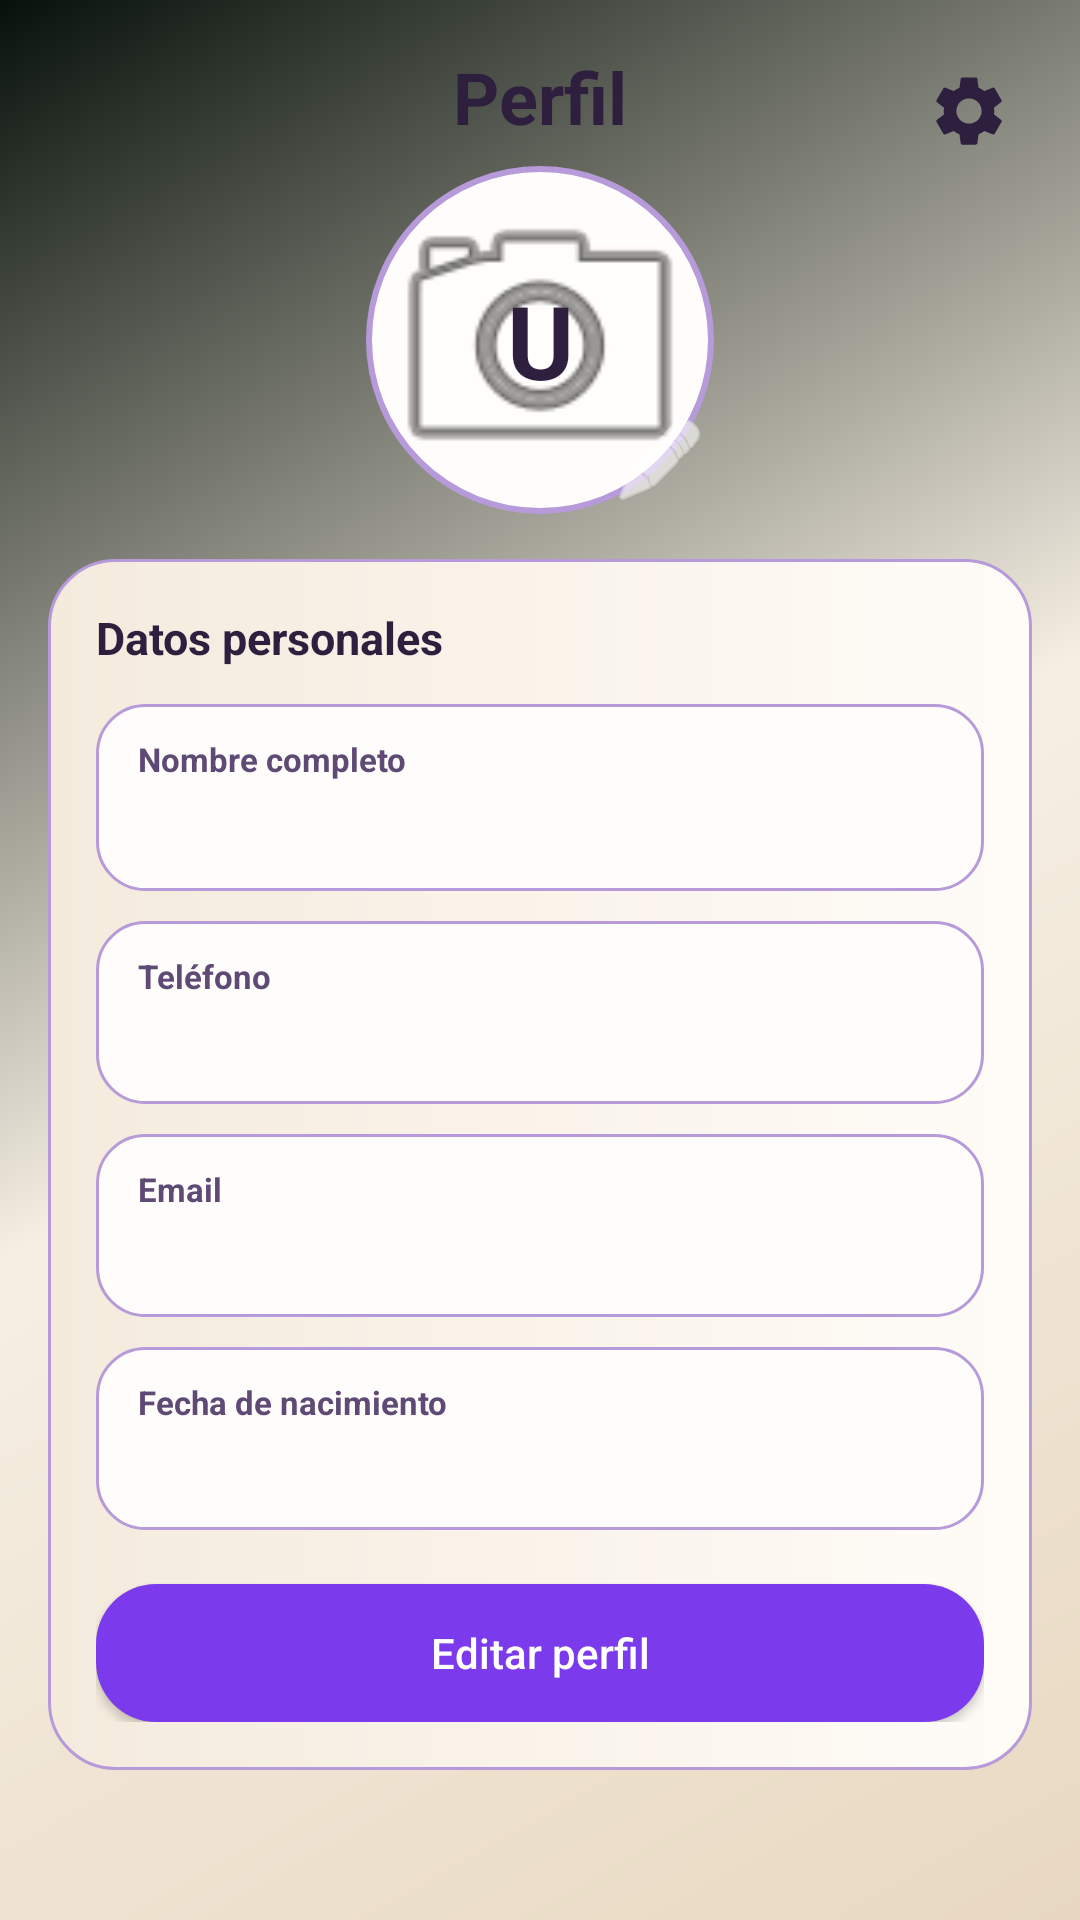

Layout XML and referenced resources for this Android screen:
<!-- AndroidManifest.xml: application theme Theme.FlatShare -->
<!-- res/layout/fragment_user_profile.xml -->
<?xml version="1.0" encoding="utf-8"?>
<ScrollView xmlns:android="http://schemas.android.com/apk/res/android"
    xmlns:app="http://schemas.android.com/apk/res-auto"
    android:layout_width="match_parent"
    android:layout_height="match_parent"
    android:background="@drawable/bg_screen_gradient"
    android:fillViewport="true">

    <LinearLayout
        android:layout_width="match_parent"
        android:layout_height="wrap_content"
        android:orientation="vertical"
        android:paddingHorizontal="16dp"
        android:paddingTop="16dp"
        android:paddingBottom="24dp">

        <FrameLayout
            android:layout_width="match_parent"
            android:layout_height="wrap_content">

            <TextView
                android:id="@+id/profileScreenTitleTv"
                android:layout_width="wrap_content"
                android:layout_height="wrap_content"
                android:layout_gravity="top|center_horizontal"
                android:text="Perfil"
                android:textColor="@color/text_light"
                android:textSize="24sp"
                android:textStyle="bold" />

            <ImageButton
                android:id="@+id/openSettingsBtn"
                android:layout_width="42dp"
                android:layout_height="42dp"
                android:layout_gravity="end|top"
                android:background="@android:color/transparent"
                android:contentDescription="Abrir ajustes"
                android:foreground="@null"
                android:padding="7dp"
                android:scaleType="fitCenter"
                android:src="@drawable/ic_settings_24"
                app:tint="@color/text_light" />
        </FrameLayout>

        <FrameLayout
            android:layout_width="wrap_content"
            android:layout_height="wrap_content"
            android:layout_gravity="center_horizontal"
            android:layout_marginTop="-4dp">

            <com.google.android.material.imageview.ShapeableImageView
                android:id="@+id/profilePhotoIv"
                android:layout_width="118dp"
                android:layout_height="118dp"
                android:background="@color/surface_chip"
                android:contentDescription="Foto de perfil"
                android:padding="2dp"
                android:scaleType="centerCrop"
                android:src="@android:drawable/ic_menu_camera"
                app:shapeAppearanceOverlay="@style/ShapeAppearance.FlatShare.CircleImage"
                app:strokeColor="@color/divider_soft"
                app:strokeWidth="2dp" />

            <TextView
                android:id="@+id/profileInitialsTv"
                android:layout_width="118dp"
                android:layout_height="118dp"
                android:gravity="center"
                android:text="U"
                android:textColor="@color/text_light"
                android:textSize="34sp"
                android:textStyle="bold" />

            <ImageButton
                android:id="@+id/changePhotoBtn"
                android:layout_width="38dp"
                android:layout_height="38dp"
                android:layout_gravity="bottom|end"
                android:background="@drawable/bg_tab_selected"
                android:contentDescription="Cambiar foto"
                android:padding="8dp"
                android:src="@android:drawable/ic_menu_edit"
                app:tint="@color/on_primary_green" />
        </FrameLayout>

        <LinearLayout
            android:layout_width="match_parent"
            android:layout_height="wrap_content"
            android:layout_marginTop="14dp"
            android:background="@drawable/bg_group_row"
            android:orientation="vertical"
            android:paddingHorizontal="16dp"
            android:paddingTop="16dp"
            android:paddingBottom="16dp">

            <TextView
                android:layout_width="match_parent"
                android:layout_height="wrap_content"
                android:text="Datos personales"
                android:textColor="@color/text_light"
                android:textSize="15sp"
                android:textStyle="bold" />

            <LinearLayout
                android:layout_width="match_parent"
                android:layout_height="wrap_content"
                android:layout_marginTop="12dp"
                android:background="@drawable/bg_profile_info_row"
                android:orientation="vertical"
                android:paddingHorizontal="14dp"
                android:paddingVertical="11dp">

                <TextView
                    android:layout_width="match_parent"
                    android:layout_height="wrap_content"
                    android:text="Nombre completo"
                    android:textColor="@color/text_muted"
                    android:textSize="11sp"
                    android:textStyle="bold" />

                <TextView
                    android:id="@+id/profileFullNameTv"
                    android:layout_width="match_parent"
                    android:layout_height="wrap_content"
                    android:layout_marginTop="4dp"
                    android:textColor="@color/text_light"
                    android:textSize="16sp"
                    android:textStyle="bold" />
            </LinearLayout>

            <LinearLayout
                android:layout_width="match_parent"
                android:layout_height="wrap_content"
                android:layout_marginTop="10dp"
                android:background="@drawable/bg_profile_info_row"
                android:orientation="vertical"
                android:paddingHorizontal="14dp"
                android:paddingVertical="11dp">

                <TextView
                    android:layout_width="match_parent"
                    android:layout_height="wrap_content"
                    android:text="Tel&#233;fono"
                    android:textColor="@color/text_muted"
                    android:textSize="11sp"
                    android:textStyle="bold" />

                <TextView
                    android:id="@+id/profilePhoneTv"
                    android:layout_width="match_parent"
                    android:layout_height="wrap_content"
                    android:layout_marginTop="4dp"
                    android:textColor="@color/text_light"
                    android:textSize="15sp" />
            </LinearLayout>

            <LinearLayout
                android:layout_width="match_parent"
                android:layout_height="wrap_content"
                android:layout_marginTop="10dp"
                android:background="@drawable/bg_profile_info_row"
                android:orientation="vertical"
                android:paddingHorizontal="14dp"
                android:paddingVertical="11dp">

                <TextView
                    android:layout_width="match_parent"
                    android:layout_height="wrap_content"
                    android:text="Email"
                    android:textColor="@color/text_muted"
                    android:textSize="11sp"
                    android:textStyle="bold" />

                <TextView
                    android:id="@+id/profileEmailTv"
                    android:layout_width="match_parent"
                    android:layout_height="wrap_content"
                    android:layout_marginTop="4dp"
                    android:textColor="@color/text_light"
                    android:textSize="15sp"
                    android:textStyle="bold"
                    android:textIsSelectable="true" />
            </LinearLayout>

            <LinearLayout
                android:layout_width="match_parent"
                android:layout_height="wrap_content"
                android:layout_marginTop="10dp"
                android:background="@drawable/bg_profile_info_row"
                android:orientation="vertical"
                android:paddingHorizontal="14dp"
                android:paddingVertical="11dp">

                <TextView
                    android:layout_width="match_parent"
                    android:layout_height="wrap_content"
                    android:text="Fecha de nacimiento"
                    android:textColor="@color/text_muted"
                    android:textSize="11sp"
                    android:textStyle="bold" />

                <TextView
                    android:id="@+id/profileBirthDateTv"
                    android:layout_width="match_parent"
                    android:layout_height="wrap_content"
                    android:layout_marginTop="4dp"
                    android:textColor="@color/text_light"
                    android:textSize="15sp" />
            </LinearLayout>

            <Button
                android:id="@+id/editProfileBtn"
                android:layout_width="match_parent"
                android:layout_height="46dp"
                android:layout_marginTop="18dp"
                android:background="@drawable/bg_button_pill_primary"
                android:text="Editar perfil"
                android:textAllCaps="false"
                android:textColor="@color/on_primary_green" />

        </LinearLayout>
    </LinearLayout>

</ScrollView>
<!-- resources referenced by this layout -->
<resources>
  <color name="divider_soft">#B79AD9</color>
  <color name="on_primary_green">#FFFFFF</color>
  <color name="surface_chip">#FFFDFB</color>
  <color name="text_light">#2E1F3E</color>
  <color name="text_muted">#5F4A75</color>
  <!-- drawable bg_button_pill_primary (drawable) -->
  <?xml version="1.0" encoding="utf-8"?>
  <shape xmlns:android="http://schemas.android.com/apk/res/android"
      android:shape="rectangle">
      <corners android:radius="20dp" />
      <solid android:color="@color/primary_green" />
  </shape>
  <!-- drawable bg_group_row (drawable) -->
  <?xml version="1.0" encoding="utf-8"?>
  <shape xmlns:android="http://schemas.android.com/apk/res/android" android:shape="rectangle">
      <gradient
          android:angle="0"
          android:startColor="@color/surface_dark_alt"
          android:endColor="@color/surface_dark" />
      <corners android:radius="22dp" />
      <stroke
          android:width="1dp"
          android:color="@color/divider_soft" />
  </shape>
  <!-- drawable bg_profile_info_row (drawable) -->
  <?xml version="1.0" encoding="utf-8"?>
  <shape xmlns:android="http://schemas.android.com/apk/res/android"
      android:shape="rectangle">
      <corners android:radius="16dp" />
      <solid android:color="@color/surface_chip" />
      <stroke
          android:width="1dp"
          android:color="@color/divider_soft" />
  </shape>
  <!-- drawable bg_screen_gradient (drawable) -->
  <?xml version="1.0" encoding="utf-8"?>
  <shape xmlns:android="http://schemas.android.com/apk/res/android" android:shape="rectangle">
      <gradient
          android:angle="135"
          android:startColor="@color/bg_deep_green_3"
          android:centerColor="@color/bg_deep_green"
          android:endColor="#07110A" />
  </shape>
  <style name="ShapeAppearance.FlatShare.CircleImage" parent="">
          <item name="cornerFamily">rounded</item>
          <item name="cornerSize">50%</item>
      </style>
  <style name="Theme.FlatShare" parent="Theme.Material3.Light.NoActionBar">
          <item name="colorPrimary">@color/primary_green</item>
          <item name="colorOnPrimary">@color/on_primary_green</item>
          <item name="colorSecondary">@color/surface_dark_alt</item>
          <item name="android:colorBackground">@color/bg_deep_green</item>
          <item name="colorSurface">@color/surface_dark</item>
          <item name="colorOnSurface">@color/text_light</item>
          <item name="android:textColorPrimary">@color/text_light</item>
          <item name="android:textColorSecondary">@color/text_muted</item>
          <item name="colorControlNormal">@color/text_light</item>
          <item name="android:statusBarColor">@color/bg_deep_green</item>
          <item name="android:navigationBarColor">@color/bg_deep_green</item>
      </style>
  <color name="primary_green">#7C3AED</color>
  <color name="surface_dark_alt">#F4EBDD</color>
  <color name="surface_dark">#FFFCF8</color>
  <color name="bg_deep_green_3">#E8D8C1</color>
  <color name="bg_deep_green">#F6EFE3</color>
</resources>
